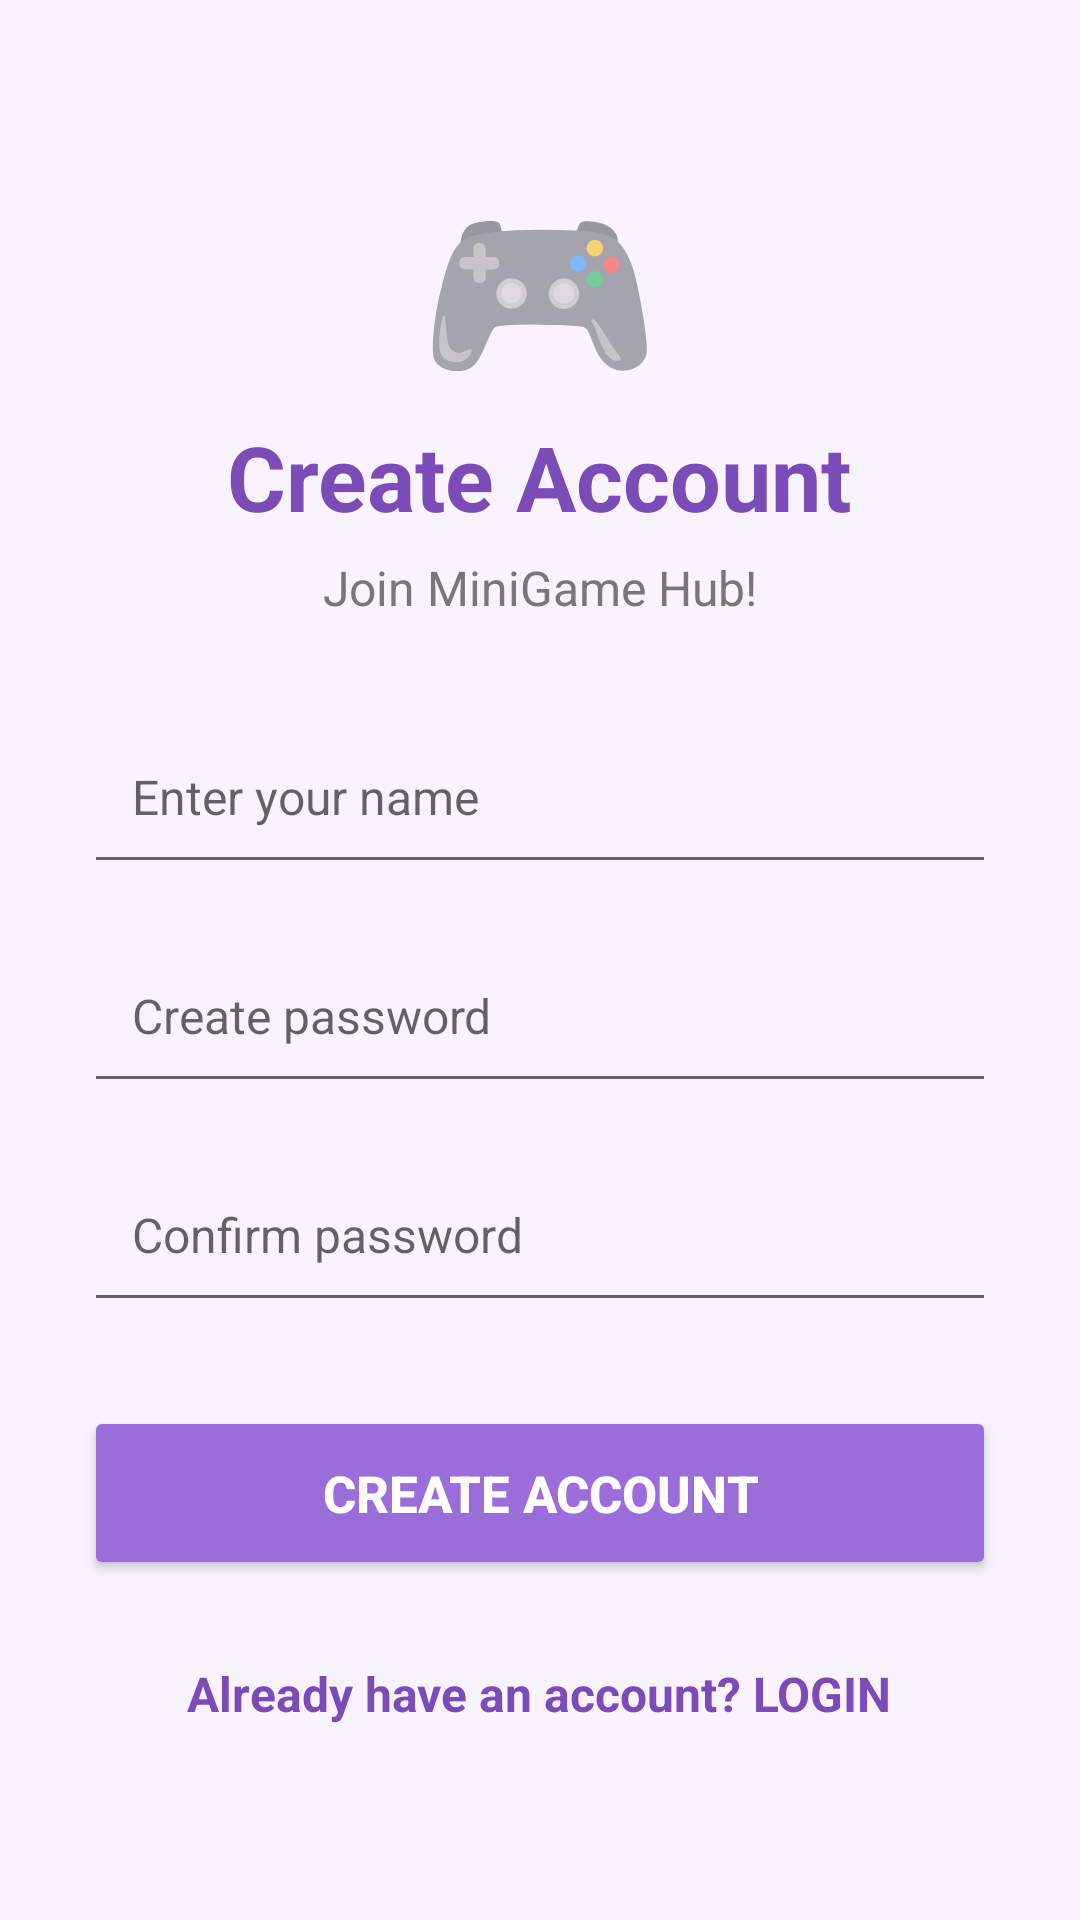

The Android layout XML behind this screen, and the referenced resources:
<!-- AndroidManifest.xml: application theme Theme.MiniGameHub -->
<!-- res/layout/activity_signup.xml -->
<?xml version="1.0" encoding="utf-8"?>
<ScrollView
    xmlns:android="http://schemas.android.com/apk/res/android"
    android:layout_width="match_parent"
    android:layout_height="match_parent"
    android:fillViewport="true"
    android:background="#F8F3FF">

    <LinearLayout
        android:layout_width="match_parent"
        android:layout_height="match_parent"
        android:orientation="vertical"
        android:gravity="center"
        android:padding="28dp">

        <TextView
            android:layout_width="wrap_content"
            android:layout_height="wrap_content"
            android:text="🎮"
            android:textSize="65sp"/>

        <TextView
            android:layout_width="wrap_content"
            android:layout_height="wrap_content"
            android:text="Create Account"
            android:textSize="30sp"
            android:textStyle="bold"
            android:textColor="#7B4BB7"/>

        <TextView
            android:layout_width="wrap_content"
            android:layout_height="wrap_content"
            android:text="Join MiniGame Hub!"
            android:textSize="16sp"
            android:textColor="#777777"
            android:layout_marginTop="6dp"
            android:layout_marginBottom="30dp"/>

        <EditText
            android:id="@+id/edtSignupName"
            android:layout_width="match_parent"
            android:layout_height="58dp"
            android:hint="Enter your name"
            android:textSize="16sp"
            android:padding="16dp"
            android:singleLine="true"
            android:inputType="text"
            android:autofillHints="name"/>

        <EditText
            android:id="@+id/edtSignupPassword"
            android:layout_width="match_parent"
            android:layout_height="58dp"
            android:hint="Create password"
            android:textSize="16sp"
            android:padding="16dp"
            android:inputType="textPassword"
            android:singleLine="true"
            android:autofillHints="newPassword"
            android:layout_marginTop="15dp"/>

        <EditText
            android:id="@+id/edtConfirmPassword"
            android:layout_width="match_parent"
            android:layout_height="58dp"
            android:hint="Confirm password"
            android:textSize="16sp"
            android:padding="16dp"
            android:inputType="textPassword"
            android:singleLine="true"
            android:autofillHints="newPassword"
            android:layout_marginTop="15dp"/>

        <Button
            android:id="@+id/btnSignup"
            android:layout_width="match_parent"
            android:layout_height="58dp"
            android:text="CREATE ACCOUNT"
            android:textSize="17sp"
            android:textStyle="bold"
            android:textColor="#FFFFFF"
            android:backgroundTint="#9B6DDB"
            android:layout_marginTop="28dp"/>

        <TextView
            android:id="@+id/txtLogin"
            android:layout_width="wrap_content"
            android:layout_height="wrap_content"
            android:text="Already have an account? LOGIN"
            android:textSize="16sp"
            android:textStyle="bold"
            android:textColor="#7B4BB7"
            android:padding="12dp"
            android:layout_marginTop="15dp"
            android:clickable="true"
            android:focusable="true"/>

    </LinearLayout>

</ScrollView>
<!-- resources referenced by this layout -->
<resources>
  <style name="Theme.MiniGameHub" parent="Theme.AppCompat.Light.NoActionBar" />
</resources>
